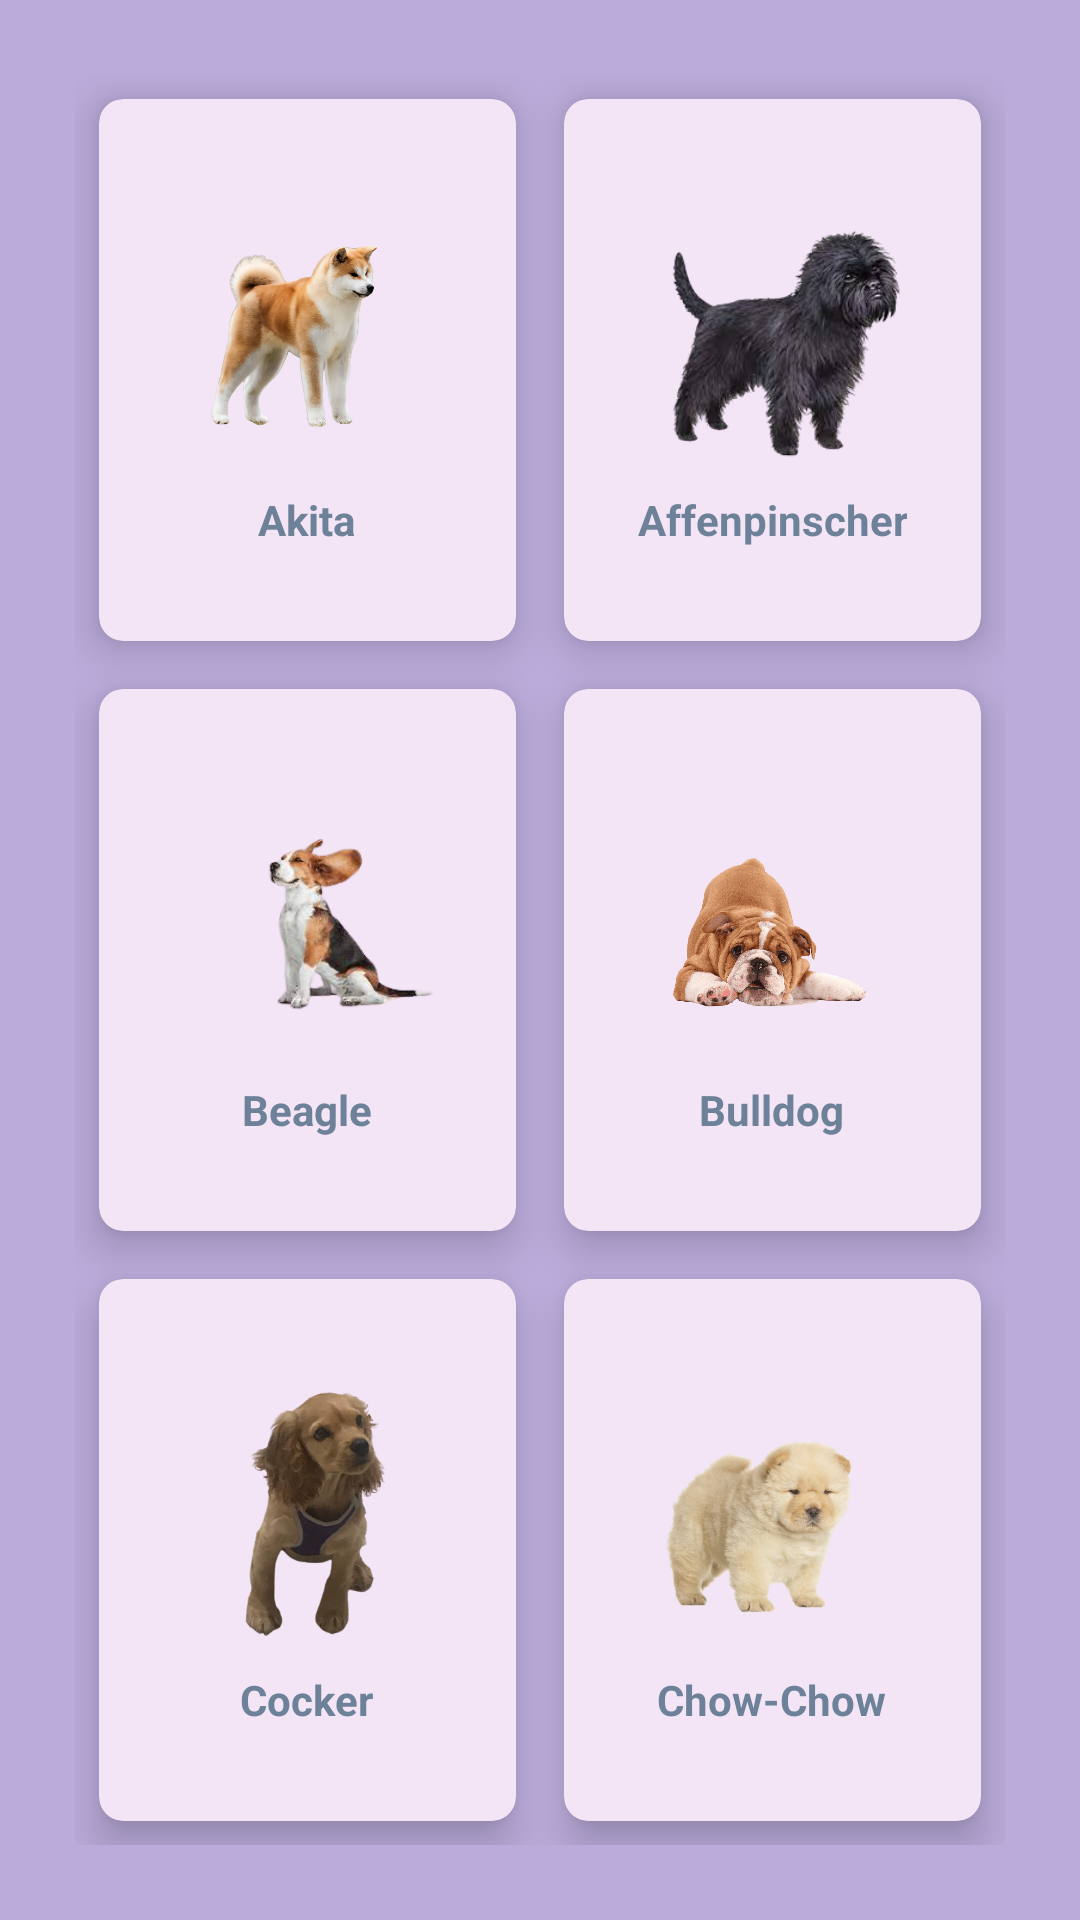

This screen was rendered from an Android layout file. Write that file and the resources it references.
<!-- AndroidManifest.xml: application theme Theme.PetAsistan -->
<!-- res/layout/activity_kopek_cins.xml -->
<?xml version="1.0" encoding="utf-8"?>
<RelativeLayout xmlns:android="http://schemas.android.com/apk/res/android"
    xmlns:app="http://schemas.android.com/apk/res-auto"
    xmlns:tools="http://schemas.android.com/tools"
    android:layout_width="match_parent"
    android:background="#BAABDA"
    android:layout_height="match_parent"
    tools:context=".menu_Activity">

    <GridLayout
        android:layout_width="match_parent"
        android:layout_height="match_parent"
        android:verticalScrollbarPosition="right"
        android:rowCount="5"
        android:columnCount="2"
        android:layout_margin="25dp"
        >

        <androidx.cardview.widget.CardView
            android:id="@+id/akita_card"
            android:clickable="true"
            android:layout_width="wrap_content"
            android:layout_height="wrap_content"
            android:layout_row="0"
            android:layout_rowWeight="1"
            android:layout_column="0"
            android:backgroundTint="#f3e5f5"
            android:layout_columnWeight="1"
            android:layout_centerVertical="true"
            android:layout_gravity="fill"
            android:layout_margin="8dp"
            app:cardCornerRadius="8dp"
            app:cardElevation="8dp">

            <LinearLayout
                android:layout_width="wrap_content"
                android:layout_height="wrap_content"
                android:layout_gravity="center_vertical|center_horizontal"
                android:gravity="center"
                android:orientation="vertical">

                <ImageView
                    android:layout_width="100dp"
                    android:layout_height="100dp"
                    android:src="@drawable/akita" />

                <TextView
                    android:layout_width="wrap_content"
                    android:layout_height="wrap_content"
                    android:text="Akita"
                    android:textAlignment="center"
                    android:textStyle="bold"
                    android:textColor="#6D8299"/>

            </LinearLayout>

        </androidx.cardview.widget.CardView>

        <androidx.cardview.widget.CardView
            android:id="@+id/affen_card"
            android:clickable="true"
            android:layout_width="wrap_content"
            android:layout_height="wrap_content"
            android:backgroundTint="#f3e5f5"
            android:layout_row="0"
            android:layout_rowWeight="1"

            android:layout_column="1"
            android:layout_columnWeight="1"
            android:layout_centerVertical="true"
            android:layout_gravity="fill"
            android:layout_margin="8dp"
            app:cardCornerRadius="8dp"
            app:cardElevation="8dp">

            <LinearLayout
                android:layout_width="wrap_content"
                android:layout_height="wrap_content"
                android:layout_gravity="center_vertical|center_horizontal"
                android:gravity="center"
                android:orientation="vertical">

                <ImageView
                    android:layout_width="100dp"
                    android:layout_height="100dp"
                    android:src="@drawable/affen" />

                <TextView
                    android:layout_width="wrap_content"
                    android:layout_height="wrap_content"
                    android:text="Affenpinscher"
                    android:textAlignment="center"
                    android:textStyle="bold"
                    android:textColor="#6D8299"/>

            </LinearLayout>

        </androidx.cardview.widget.CardView>

        <androidx.cardview.widget.CardView
            android:id="@+id/beagle_card"
            android:clickable="true"
            android:layout_width="wrap_content"
            android:layout_height="wrap_content"
            android:backgroundTint="#f3e5f5"
            android:layout_row="1"
            android:layout_rowWeight="1"
            android:layout_column="0"
            android:layout_columnWeight="1"
            android:layout_centerVertical="true"
            android:layout_gravity="fill"
            android:layout_margin="8dp"
            app:cardCornerRadius="8dp"
            app:cardElevation="8dp">

            <LinearLayout
                android:layout_width="wrap_content"
                android:layout_height="wrap_content"
                android:layout_gravity="center_vertical|center_horizontal"
                android:gravity="center"
                android:orientation="vertical">

                <ImageView
                    android:layout_width="100dp"
                    android:layout_height="100dp"
                    android:src="@drawable/beagle" />

                <TextView
                    android:layout_width="wrap_content"
                    android:layout_height="wrap_content"
                    android:text="Beagle"
                    android:textAlignment="center"
                    android:textStyle="bold"
                    android:textColor="#6D8299"/>

            </LinearLayout>

        </androidx.cardview.widget.CardView>

        <androidx.cardview.widget.CardView
            android:id="@+id/bulldog_card"
            android:clickable="true"
            android:layout_width="wrap_content"
            android:layout_height="wrap_content"
            android:layout_row="1"
            android:layout_rowWeight="1"
            android:layout_column="1"
            android:layout_columnWeight="1"
            android:layout_centerVertical="true"
            android:backgroundTint="#f3e5f5"
            android:layout_gravity="fill"
            android:layout_margin="8dp"
            app:cardCornerRadius="8dp"
            app:cardElevation="8dp">

            <LinearLayout
                android:layout_width="wrap_content"
                android:layout_height="wrap_content"
                android:layout_gravity="center_vertical|center_horizontal"
                android:gravity="center"
                android:orientation="vertical">

                <ImageView
                    android:layout_width="100dp"
                    android:layout_height="100dp"
                    android:src="@drawable/bulldog" />

                <TextView
                    android:layout_width="wrap_content"
                    android:layout_height="wrap_content"
                    android:text="Bulldog"
                    android:textAlignment="center"
                    android:textStyle="bold"
                    android:textColor="#6D8299"/>

            </LinearLayout>

        </androidx.cardview.widget.CardView>

        <androidx.cardview.widget.CardView
            android:id="@+id/cocker_card"
            android:clickable="true"
            android:layout_width="wrap_content"
            android:layout_height="wrap_content"
            android:backgroundTint="#f3e5f5"
            android:layout_row="2"
            android:layout_rowWeight="1"
            android:layout_column="0"
            android:layout_columnWeight="1"
            android:layout_centerVertical="true"
            android:layout_gravity="fill"
            android:layout_margin="8dp"
            app:cardCornerRadius="8dp"
            app:cardElevation="8dp">

            <LinearLayout
                android:layout_width="wrap_content"
                android:layout_height="wrap_content"
                android:layout_gravity="center_vertical|center_horizontal"
                android:gravity="center"
                android:orientation="vertical">

                <ImageView
                    android:layout_width="100dp"
                    android:layout_height="100dp"
                    android:src="@drawable/cocker" />

                <TextView
                    android:layout_width="wrap_content"
                    android:layout_height="wrap_content"
                    android:text="Cocker"
                    android:textAlignment="center"
                    android:textStyle="bold"
                    android:textColor="#6D8299"/>

            </LinearLayout>

        </androidx.cardview.widget.CardView>

        <androidx.cardview.widget.CardView
            android:id="@+id/chowchow_card"
            android:clickable="true"
            android:layout_width="wrap_content"
            android:layout_height="wrap_content"
            android:backgroundTint="#f3e5f5"
            android:layout_row="2"
            android:layout_rowWeight="1"
            android:layout_column="1"
            android:layout_columnWeight="1"
            android:layout_centerVertical="true"
            android:layout_gravity="fill"
            android:layout_margin="8dp"
            app:cardCornerRadius="8dp"
            app:cardElevation="8dp">

            <LinearLayout
                android:layout_width="wrap_content"
                android:layout_height="wrap_content"
                android:layout_gravity="center_vertical|center_horizontal"
                android:gravity="center"
                android:orientation="vertical">

                <ImageView
                    android:layout_width="100dp"
                    android:layout_height="100dp"
                    android:src="@drawable/chowchow" />

                <TextView
                    android:layout_width="wrap_content"
                    android:layout_height="wrap_content"
                    android:text="Chow-Chow"
                    android:textAlignment="center"
                    android:textStyle="bold"
                    android:textColor="#6D8299"/>

            </LinearLayout>

        </androidx.cardview.widget.CardView>








    </GridLayout>
</RelativeLayout>
<!-- resources referenced by this layout -->
<resources>
  <!-- drawable affen: png bitmap (drawable, 44757 bytes) -->
  <!-- drawable akita: png bitmap (drawable, 146180 bytes) -->
  <!-- drawable beagle: png bitmap (drawable, 34163 bytes) -->
  <!-- drawable bulldog: png bitmap (drawable, 107824 bytes) -->
  <!-- drawable chowchow: png bitmap (drawable, 162062 bytes) -->
  <!-- drawable cocker: png bitmap (drawable, 86685 bytes) -->
  <style name="Theme.PetAsistan" parent="Theme.MaterialComponents.DayNight.NoActionBar">
          
          <item name="colorPrimary">@color/purple_500</item>
          <item name="colorPrimaryVariant">@color/purple_700</item>
          <item name="colorOnPrimary">@color/white</item>
          
          <item name="colorSecondary">@color/teal_200</item>
          <item name="colorSecondaryVariant">@color/teal_700</item>
          <item name="colorOnSecondary">@color/black</item>
          
          <item name="android:statusBarColor" tools:targetApi="l">?attr/colorPrimaryVariant</item>
          
      </style>
  <!-- not gathered from this repository: default colours our renderer supplied (Android Studio template values) -->
  <color name="purple_500">#FF6200EE</color>
  <color name="purple_700">#FF3700B3</color>
  <color name="teal_200">#FF03DAC5</color>
  <color name="teal_700">#FF018786</color>
  <color name="black">#FF000000</color>
  <color name="white">#FFFFFFFF</color>
</resources>
